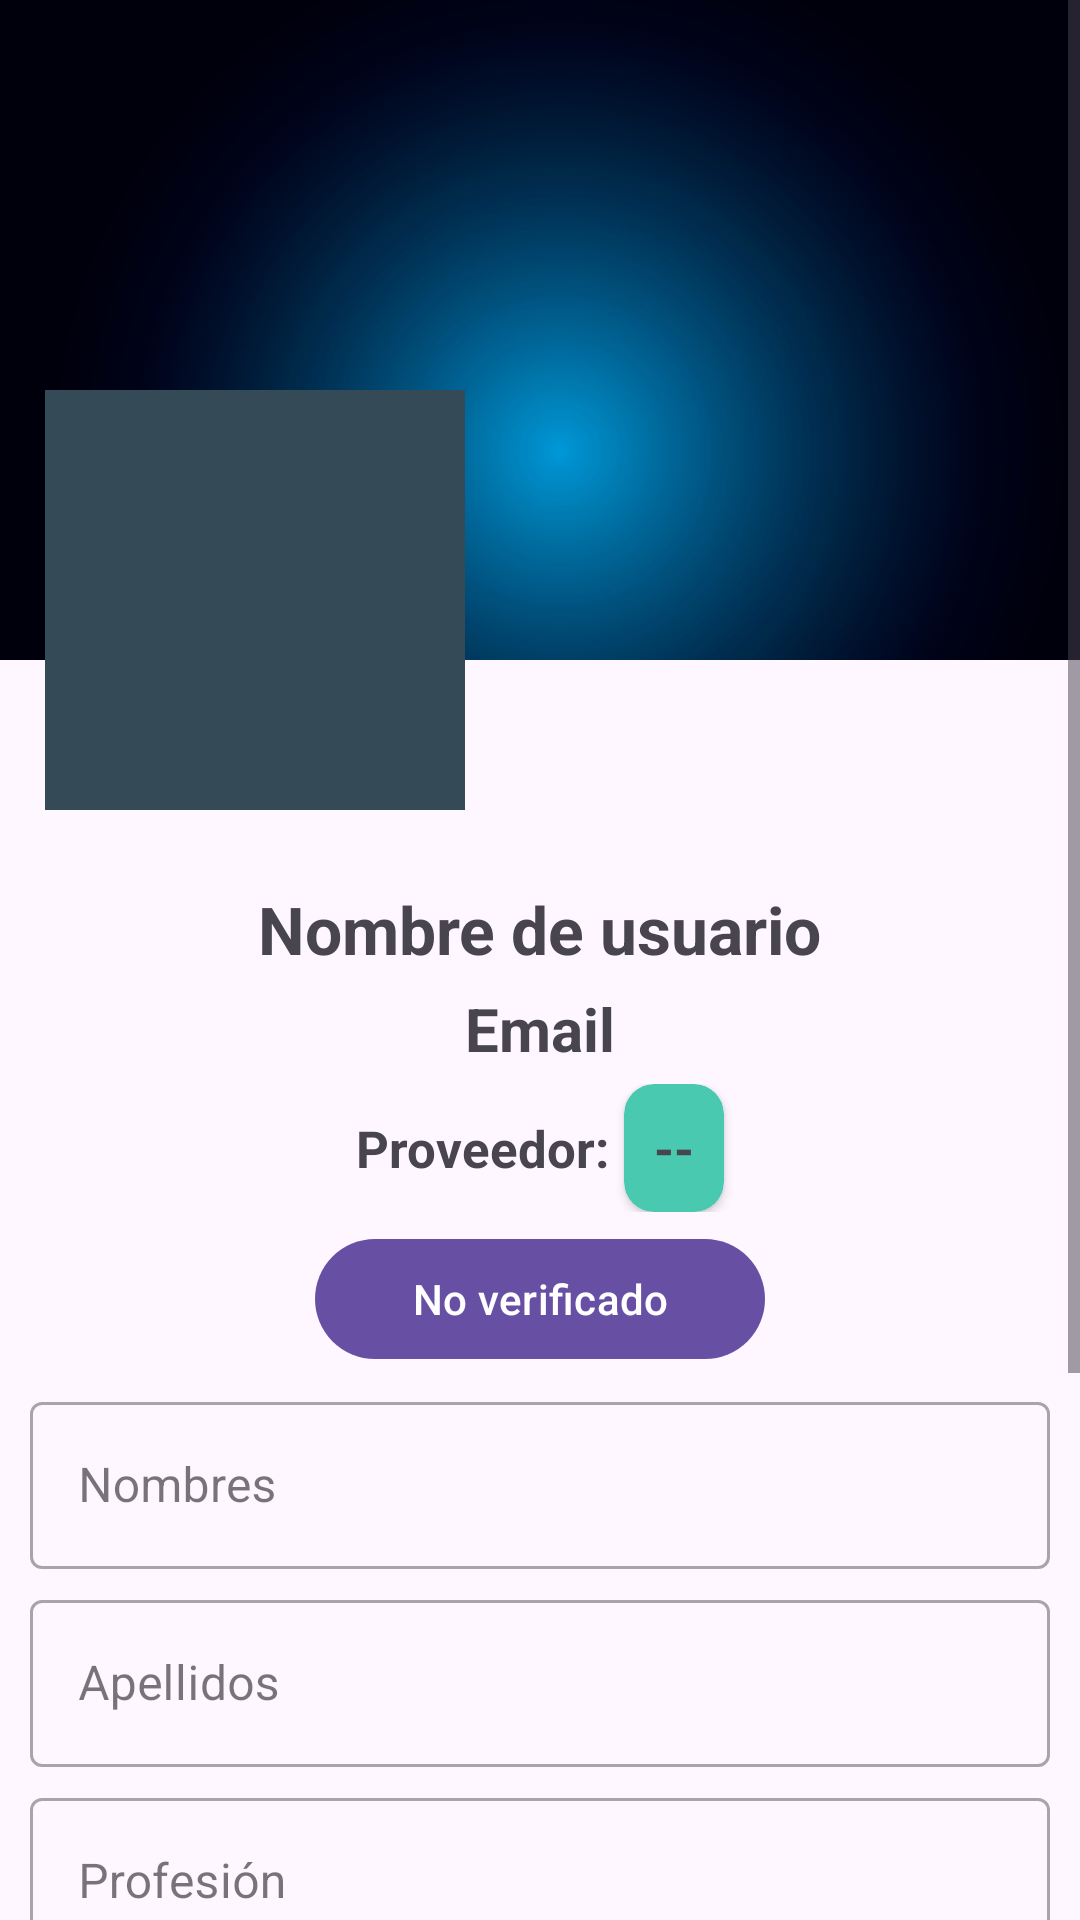

The Android layout XML behind this screen, and the referenced resources:
<!-- AndroidManifest.xml: application theme Theme.AppChatKotlin -->
<!-- res/layout/activity_perfil.xml -->
<?xml version="1.0" encoding="utf-8"?>
<ScrollView
    xmlns:android="http://schemas.android.com/apk/res/android"
    xmlns:app="http://schemas.android.com/apk/res-auto"
    xmlns:tools="http://schemas.android.com/tools"
    android:layout_width="match_parent"
    android:layout_height="match_parent"
    tools:context=".Perfil.PerfilActivity">

    <LinearLayout
        android:layout_width="match_parent"
        android:layout_height="wrap_content"
        android:orientation="vertical">

        <RelativeLayout
            android:layout_width="match_parent"
            android:layout_height="wrap_content"
            android:gravity="center">

            
            <ImageView
                android:scaleType="centerCrop"
                android:src="@drawable/imagen_portada"
                android:layout_width="match_parent"
                android:layout_height="220dp"/>

            
            <ImageView
                android:id="@+id/P_imagen"
                android:background="#344A56"
                android:layout_marginTop="130dp"
                android:layout_marginStart="15dp"
                android:scaleType="centerCrop"
                android:layout_width="140dp"
                android:layout_height="140dp"/>

            
            <ImageView
                android:id="@+id/Editar_imagen"
                android:layout_marginStart="130dp"
                android:layout_marginTop="230dp"
                android:src="@drawable/editar_imagen_perfil"
                android:layout_width="50dp"
                android:layout_height="50dp"/>

        </RelativeLayout>

        <LinearLayout
            android:layout_width="match_parent"
            android:layout_height="wrap_content"
            android:orientation="vertical"
            android:padding="10dp">

            
            <TextView
                android:id="@+id/P_n_usuario"
                android:layout_width="wrap_content"
                android:layout_height="wrap_content"
                android:layout_gravity="center"
                android:layout_marginTop="5dp"
                android:text="@string/P_n_usuario"
                android:textSize="22sp"
                android:textStyle="bold" />

            
            <TextView
                android:id="@+id/P_email"
                android:layout_width="wrap_content"
                android:layout_height="wrap_content"
                android:layout_gravity="center"
                android:layout_marginTop="5dp"
                android:text="@string/P_email"
                android:textSize="20sp"
                android:textStyle="bold" />

            
            <androidx.appcompat.widget.LinearLayoutCompat
                android:layout_width="match_parent"
                android:layout_height="wrap_content"
                android:layout_marginTop="5dp"
                android:gravity="center"
                android:orientation="horizontal">

                <TextView
                    android:layout_width="wrap_content"
                    android:layout_height="wrap_content"
                    android:text="@string/P_proveedor_txt"
                    android:textSize="17sp"
                    android:textStyle="bold" />

                <androidx.cardview.widget.CardView
                    android:layout_width="wrap_content"
                    android:layout_height="wrap_content"
                    android:layout_marginStart="5dp"
                    android:backgroundTint="#48C9B0"
                    android:padding="0.5dp"
                    app:cardCornerRadius="10dp">

                    <TextView
                        android:id="@+id/P_proveedor"
                        android:layout_width="wrap_content"
                        android:layout_height="wrap_content"
                        android:padding="10dp"
                        android:text="@string/P_proveedor"
                        android:textSize="17sp"
                        android:textStyle="bold" />


                </androidx.cardview.widget.CardView>


            </androidx.appcompat.widget.LinearLayoutCompat>

            <com.google.android.material.button.MaterialButton
                android:id="@+id/Btn_verificar"
                android:layout_width="150dp"
                android:layout_height="wrap_content"
                android:layout_gravity="center"
                android:layout_marginTop="5dp"
                android:text="@string/Btn_verificar" />

            
            <com.google.android.material.textfield.TextInputLayout
                style="@style/Widget.MaterialComponents.TextInputLayout.OutlinedBox"
                android:layout_width="match_parent"
                android:layout_height="wrap_content"
                android:layout_marginTop="5dp">


                <EditText
                    android:id="@+id/P_nombres"
                    android:layout_width="match_parent"
                    android:layout_height="wrap_content"
                    android:hint="@string/P_nombres"
                    android:inputType="textPersonName|textCapWords" />

            </com.google.android.material.textfield.TextInputLayout>

            
            <com.google.android.material.textfield.TextInputLayout
                style="@style/Widget.MaterialComponents.TextInputLayout.OutlinedBox"
                android:layout_width="match_parent"
                android:layout_height="wrap_content"
                android:layout_marginTop="5dp">

                <EditText
                    android:id="@+id/P_apellidos"
                    android:layout_width="match_parent"
                    android:layout_height="wrap_content"
                    android:hint="@string/P_apellidos"
                    android:inputType="textPersonName|textCapWords" />

            </com.google.android.material.textfield.TextInputLayout>

            
            <com.google.android.material.textfield.TextInputLayout
                style="@style/Widget.MaterialComponents.TextInputLayout.OutlinedBox"
                android:layout_width="match_parent"
                android:layout_height="wrap_content"
                android:layout_marginTop="5dp">

                <EditText
                    android:id="@+id/P_profesion"
                    android:layout_width="match_parent"
                    android:layout_height="wrap_content"
                    android:hint="@string/P_profesion"
                    android:inputType="textCapWords" />

            </com.google.android.material.textfield.TextInputLayout>

            
            <com.google.android.material.textfield.TextInputLayout
                style="@style/Widget.MaterialComponents.TextInputLayout.OutlinedBox"
                android:layout_width="match_parent"
                android:layout_height="wrap_content"
                android:layout_marginTop="5dp">

                <EditText
                    android:id="@+id/P_domicilio"
                    android:layout_width="match_parent"
                    android:layout_height="wrap_content"
                    android:hint="@string/P_domicilio"
                    android:inputType="textCapWords" />

            </com.google.android.material.textfield.TextInputLayout>

            
            <com.google.android.material.textfield.TextInputLayout
                style="@style/Widget.MaterialComponents.TextInputLayout.OutlinedBox"
                android:layout_width="match_parent"
                android:layout_height="wrap_content"
                android:layout_marginTop="5dp">

                <EditText
                    android:id="@+id/P_edad"
                    android:layout_width="match_parent"
                    android:layout_height="wrap_content"
                    android:hint="@string/P_edad"
                    android:inputType="number" />

            </com.google.android.material.textfield.TextInputLayout>

            
            <androidx.appcompat.widget.LinearLayoutCompat
                android:layout_width="match_parent"
                android:layout_height="wrap_content"
                android:layout_marginTop="5dp"
                android:orientation="horizontal">

                <TextView
                    android:id="@+id/P_telefono"
                    android:layout_width="150dp"
                    android:layout_height="wrap_content"
                    android:layout_gravity="center"
                    android:text="@string/P_telefono"
                    android:textSize="18sp" />

                <androidx.appcompat.widget.AppCompatImageView
                    android:id="@+id/Editar_Telefono"
                    android:layout_width="35dp"
                    android:layout_height="35dp"
                    android:layout_marginStart="15dp"
                    android:src="@drawable/telefono" />

            </androidx.appcompat.widget.LinearLayoutCompat>


            
            <Button
                android:id="@+id/Btn_Guardar"
                android:layout_width="150dp"
                android:layout_height="wrap_content"
                android:layout_gravity="center"
                android:layout_marginTop="10dp"
                android:text="@string/Btn_Guardar" />

        </LinearLayout>

    </LinearLayout>

</ScrollView>
<!-- resources referenced by this layout -->
<resources>
  <!-- drawable imagen_portada: png bitmap (drawable, 45603 bytes) -->
  <string name="Btn_Guardar">Guardar</string>
  <string name="Btn_verificar">No verificado</string>
  <string name="P_apellidos">Apellidos</string>
  <string name="P_domicilio">Domicilio</string>
  <string name="P_edad">Edad</string>
  <string name="P_email">Email</string>
  <string name="P_n_usuario">Nombre de usuario</string>
  <string name="P_nombres">Nombres</string>
  <string name="P_profesion">Profesión</string>
  <string name="P_proveedor"> -- </string>
  <string name="P_proveedor_txt">Proveedor: </string>
  <string name="P_telefono">Telefono</string>
  <style name="Theme.AppChatKotlin" parent="Base.Theme.AppChatKotlin" />
  <style name="Base.Theme.AppChatKotlin" parent="Theme.Material3.DayNight.NoActionBar">
          
          
      </style>
</resources>
